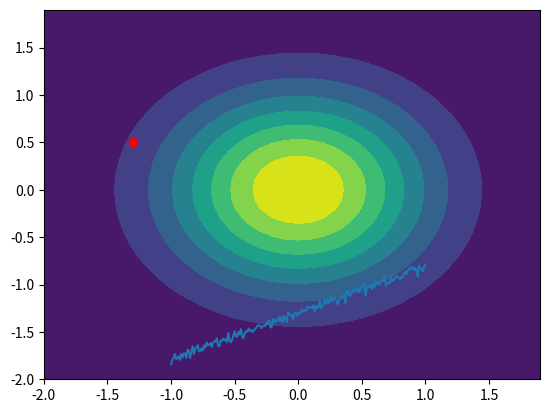

Python code for this plot: (Note: this script raises an exception after producing the figure.)
# -*- coding: utf-8 -*-
"""
Created on Thu Oct 11 11:20:05 2018

[redacted]
"""

import numpy as np
from math import pi
import math
import random
from scipy.spatial.distance import cdist
import matplotlib.pyplot as plt 
from mpl_toolkits.mplot3d import Axes3D
from scipy.stats import multivariate_normal


def DrawGaussian(mean, variance):
    x_draw, y_draw = np.mgrid[-2:2:.1, -2:2:.1]
    pos = np.empty(x_draw.shape + (2,))
    pos[:, :, 0] = x_draw; pos[:, :, 1] = y_draw
    rv = multivariate_normal([mean[0][0], mean[1][0]], variance)
    plt.contourf(x_draw, y_draw, rv.pdf(pos))
    plt.plot(-1.3,0.5,'ro')
    plt.show()

def calculatePosterior(variance, x, y, sigma):
    var = np.linalg.inv(np.dot(np.transpose(x),x)/variance + np.linalg.inv(sigma))
    mean = np.dot(var, np.dot(np.transpose(x), y))/variance
    return var, mean


def addPoint(variance, mean, x, y):
    new_var = variance + np.dot(np.transpose(x),x)
    new_mean = mean +  np.dot(new_var, np.dot(np.transpose(x), y))/variance
    return new_var, new_mean

#f = np.random.multivariate_normal(mu, K)
#d = cdist(x1,x2)
#E = np.exp(D)
#print(np.linalg.inv(np.array([[2,0],[0,2]])))
X_data = np.arange(-1, 1.01, 0.01).reshape(-1,1)
X = np.hstack((np.ones((X_data.shape[0], 1)), X_data))
w = np.array([-1.3, 0.5]).reshape(-1, 1)
variance = np.power(0.03,2)
y = X.dot(w) + np.random.normal(0, math.sqrt(variance), X.shape[0]).reshape(-1,1)
variance = np.power(0.2,2)
#y = X.dot(w)
plt.plot(X_data, y)
plt.show()
prior_variance = np.array([[1/2, 0], [0, 1/2]])
prior_mean = np.array([0,0]).reshape(-1,1)
DrawGaussian(prior_mean, prior_variance)

x1 = np.array([1,X_data[10]]).reshape(1, 2)
y1 = np.array(y[10]).reshape(1,1)

x2 = np.array([1,X_data[20]]).reshape(1, 2)
y2 = np.array(y[20]).reshape(1,1)

x3 = np.array([1,X_data[20]]).reshape(1, 2)
y3 = np.array(y[20]).reshape(1,1)

v1, m1 = calculatePosterior(variance, x1, y1, prior_variance)
v2, m2 = calculatePosterior(variance, np.vstack((x1, x2)), np.vstack((y1, y2)), prior_variance)
v3, m3 = calculatePosterior(variance, np.vstack((x1, x2, x3)), np.vstack((y1, y2, y3)), prior_variance)



rd = random.sample(range(0, 199), 7)
v4, m4 = calculatePosterior(variance, np.vstack((x1, x2, x3, X[rd])), np.vstack((y1, y2, y3, y[rd])), prior_variance)
#plt.plot(X[rd][:,1], y[rd], 'rx')
#plt.show()
DrawGaussian(m1, v1)
DrawGaussian(m2, v2)
DrawGaussian(m3, v3)
DrawGaussian(m4, v4)
#mean1 = 3*(3*x1*x1 + )


